Run: headless pygame with SDL's dummy video driver; simulated clock (each Clock.tick advances the game by its frame time, no real sleeping); random seed 0; keys injected as events and as key.get_pressed() state; no mouse input.
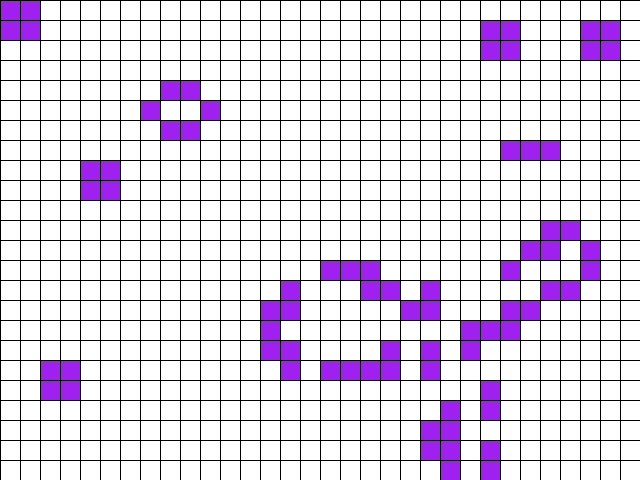
Frame 1 of 4 · flips 1–60 · no input
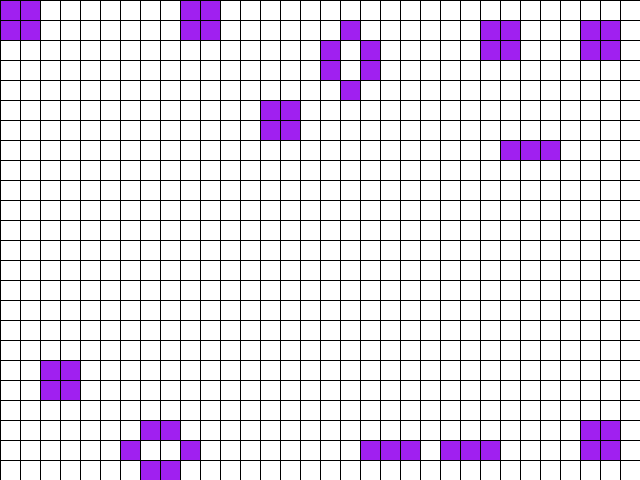
Frame 2 of 4 · flips 61–180 · tapped SPACE, RETURN · held RIGHT (→), D
Frame 3 of 4 · flips 181–300 · held DOWN (↓), S · screen unchanged from frame 2, image omitted
Frame 4 of 4 · flips 301–420 · held LEFT (←), A, UP (↑), W · screen unchanged from frame 3, image omitted

The pygame program that drew these frames:

"""Создание прототипа игры"""

import random
import typing as tp

import pygame
from pygame.locals import QUIT

Cell = tp.Tuple[int, int]
Cells = tp.List[int]
Grid = tp.List[Cells]


class GameOfLife:
    def __init__(self, width: int = 640, height: int = 480, cell_size: int = 20, speed: int = 10) -> None:
        self.width = width
        self.height = height
        self.cell_size = cell_size

        # Устанавливаем размер окна
        self.screen_size = width, height
        # Создание нового окна
        self.screen = pygame.display.set_mode(self.screen_size)

        # Вычисляем количество ячеек по вертикали и горизонтали
        self.cell_width = self.width // self.cell_size
        self.cell_height = self.height // self.cell_size

        # Скорость протекания игры
        self.speed = speed

    def draw_lines(self) -> None:
        """Отрисовать сетку"""
        for x in range(0, self.width, self.cell_size):
            pygame.draw.line(self.screen, pygame.Color("black"), (x, 0), (x, self.height))
        for y in range(0, self.height, self.cell_size):
            pygame.draw.line(self.screen, pygame.Color("black"), (0, y), (self.width, y))

    def run(self) -> None:
        """Запустить игру"""

        pygame.init()  # pylint: disable=no-member
        clock = pygame.time.Clock()
        pygame.display.set_caption("Game of Life")

        self.screen.fill(pygame.Color("white"))

        # Cоздание списка клеток
        self.grid = self.create_grid(True)
        self.draw_grid()

        running = True
        self.draw_lines()

        while running:
            for event in pygame.event.get():
                if event.type == QUIT:
                    running = False

            # Отрисовка списка клеток
            self.draw_grid()
            self.draw_lines()

            # Выполнение одного шага игры (обновление состояния ячеек)
            self.grid = self.get_next_generation()

            pygame.display.flip()
            clock.tick(self.speed)
        pygame.quit()  # pylint: disable=no-member

    def create_grid(self, randomize: bool = False) -> Grid:
        """
        Создание списка клеток.

        Клетка считается живой, если ее значение равно 1, в противном случае клетка
        считается мертвой, то есть, ее значение равно 0.

        Parameters
        ----------
        randomize : bool
            Если значение истина, то создается матрица, где каждая клетка может
            быть равновероятно живой или мертвой, иначе все клетки создаются мертвыми.

        Returns
        ----------
        out : Grid
            Матрица клеток размером `cell_height` х `cell_width`.
        """
        _grid = []
        for _ in range(self.cell_width):
            a = []
            for _ in range(self.cell_height):
                if randomize:
                    a.append(random.randint(0, 1))
                else:
                    a.append(0)

            _grid.append(a)

        return _grid

    def draw_grid(self) -> None:
        """
        Отрисовка списка клеток с закрашиванием их в соответствующе цвета.
        """
        for i, row in enumerate(self.grid):
            for j, value in enumerate(row):
                if value == 1:
                    pygame.draw.rect(
                        self.screen,
                        pygame.Color("purple"),
                        (i * self.cell_size, j * self.cell_size, self.cell_size, self.cell_size),
                    )
                else:
                    pygame.draw.rect(
                        self.screen,
                        pygame.Color("white"),
                        (i * self.cell_size, j * self.cell_size, self.cell_size, self.cell_size),
                    )

    def get_neighbours(self, cell: Cell) -> Cells:
        """
        Вернуть список соседних клеток для клетки `cell`.

        Соседними считаются клетки по горизонтали, вертикали и диагоналям,
        то есть, во всех направлениях.

        Parameters
        ----------
        cell : Cell
            Клетка, для которой необходимо получить список соседей. Клетка
            представлена кортежем, содержащим ее координаты на игровом поле.

        Returns
        ----------
        out : Cells
            Список соседних клеток.
        """
        neighbors = []

        for dx in [-1, 0, 1]:
            for dy in [-1, 0, 1]:
                if dx == 0 and dy == 0:
                    continue
                new_x = cell[0] + dx
                new_y = cell[1] + dy
                if 0 <= new_x < self.cell_width and 0 <= new_y < self.cell_height:
                    neighbors.append(self.grid[new_x][new_y])

        return neighbors

    def get_next_generation(self) -> Grid:
        """
        Получить следующее поколение клеток.

        Returns
        ----------
        out : Grid
            Новое поколение клеток.
        """
        _grid = self.create_grid()

        for i in range(len(_grid)):
            for j in range(len(_grid[i])):
                count_of_neighbours = sum(self.get_neighbours((i, j)))
                if self.grid[i][j] == 1:
                    if count_of_neighbours in (2, 3):
                        _grid[i][j] = 1
                    else:
                        _grid[i][j] = 0
                else:
                    if count_of_neighbours == 3:
                        _grid[i][j] = 1

        return _grid


if __name__ == "__main__":
    game = GameOfLife()
    game.run()
